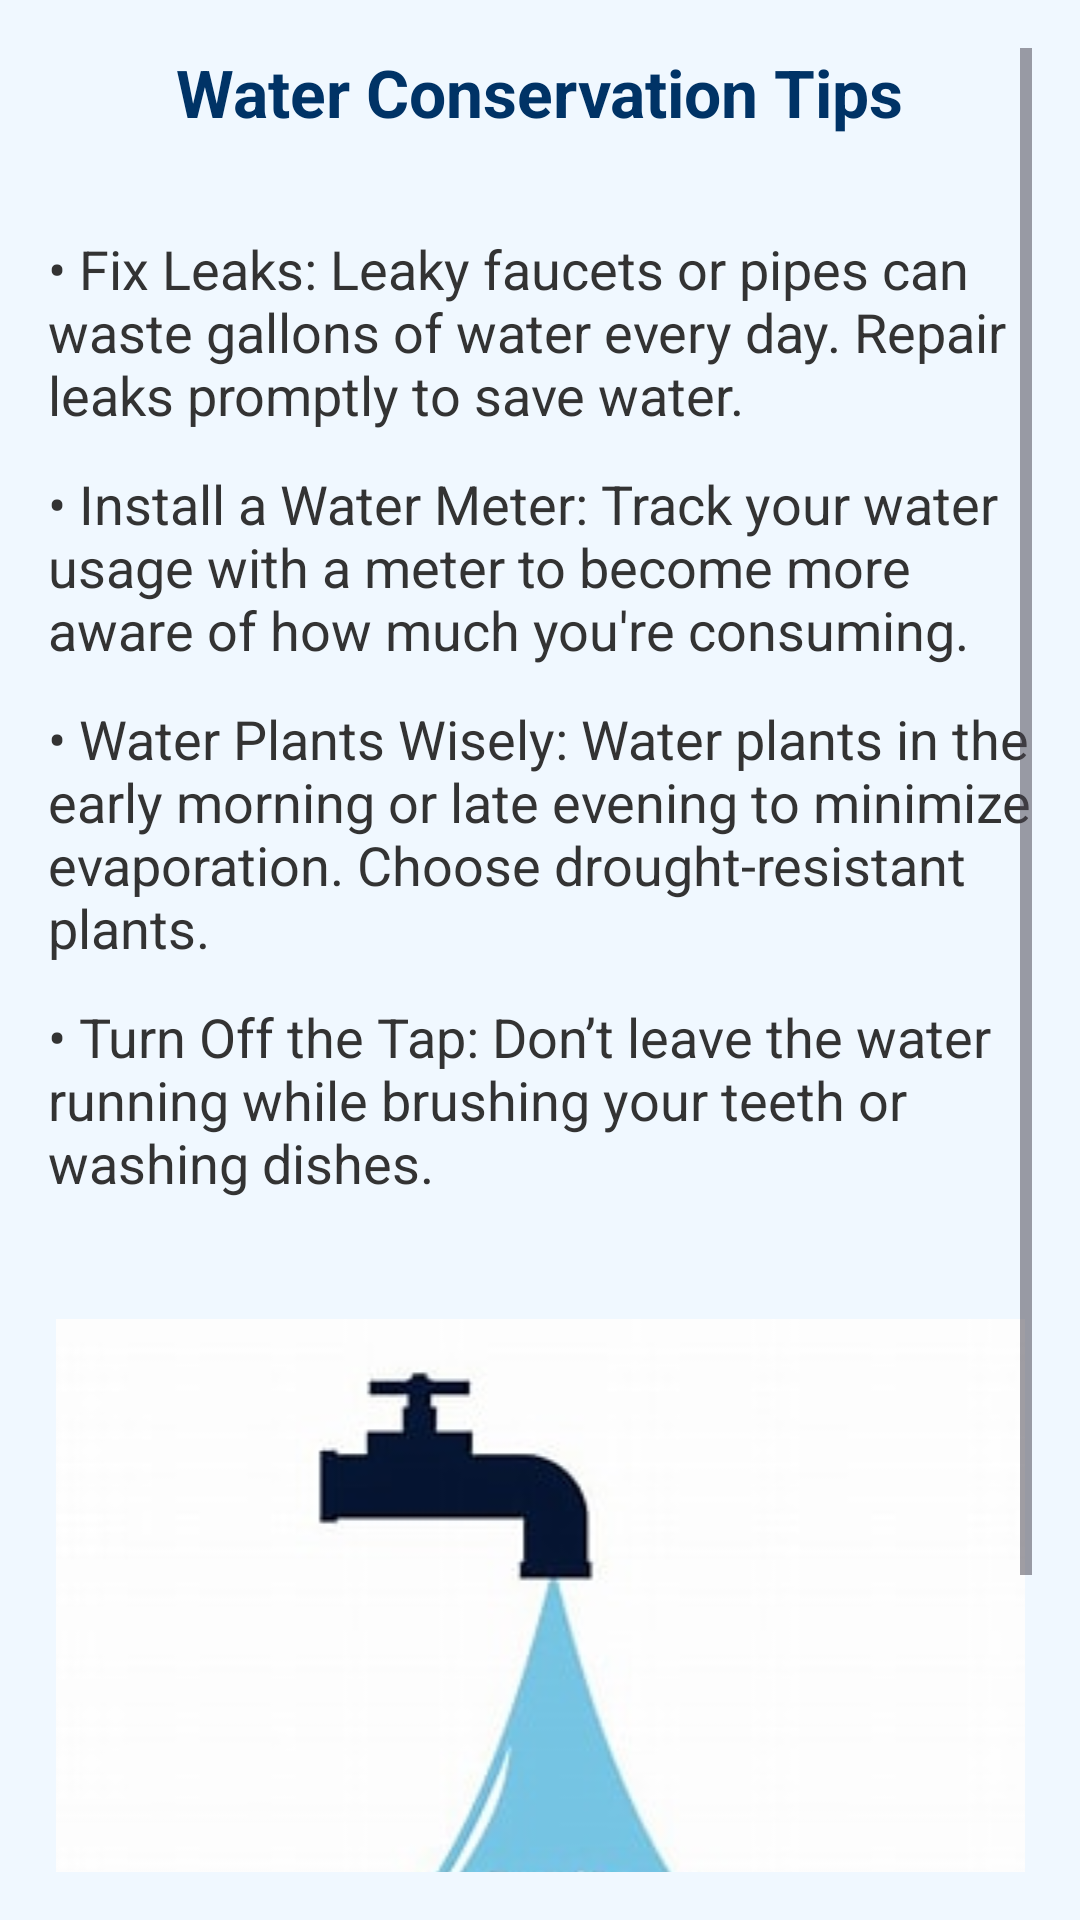

Android layout source for this screen:
<!-- AndroidManifest.xml: application theme Theme.Cleanwater -->
<!-- res/layout/activity_tips.xml -->
<ScrollView xmlns:android="http://schemas.android.com/apk/res/android"
    android:layout_width="match_parent"
    android:layout_height="match_parent"
    android:background="@color/light_blue"
    android:padding="16dp">

    <LinearLayout
        android:layout_width="match_parent"
        android:layout_height="wrap_content"
        android:orientation="vertical"
        android:gravity="center_horizontal">


        <TextView
            android:layout_width="wrap_content"
            android:layout_height="wrap_content"
            android:text="Water Conservation Tips"
            android:textSize="22sp"
            android:textStyle="bold"
            android:textColor="#003366"
            android:layout_gravity="center"
            android:paddingBottom="12dp" />


        <TextView
            android:layout_width="wrap_content"
            android:layout_height="wrap_content"
            android:text="• Fix Leaks: Leaky faucets or pipes can waste gallons of water every day. Repair leaks promptly to save water."
            android:textSize="18sp"
            android:textColor="#333333"
            android:layout_marginTop="20dp"
            android:paddingBottom="12dp"/>


        <TextView
            android:layout_width="wrap_content"
            android:layout_height="wrap_content"
            android:text="• Install a Water Meter: Track your water usage with a meter to become more aware of how much you're consuming."
            android:textSize="18sp"
            android:textColor="#333333"
            android:paddingBottom="12dp"/>


        <TextView
            android:layout_width="wrap_content"
            android:layout_height="wrap_content"
            android:text="• Water Plants Wisely: Water plants in the early morning or late evening to minimize evaporation. Choose drought-resistant plants."
            android:textSize="18sp"
            android:textColor="#333333"
            android:paddingBottom="12dp"/>


        <TextView
            android:layout_width="wrap_content"
            android:layout_height="wrap_content"
            android:text="• Turn Off the Tap: Don’t leave the water running while brushing your teeth or washing dishes."
            android:textSize="18sp"
            android:textColor="#333333"
            android:paddingBottom="20dp"/>


        <ImageView
            android:layout_width="match_parent"
            android:layout_height="wrap_content"
            android:layout_marginTop="20dp"
            android:scaleType="fitCenter"
            android:src="@drawable/water_saving2" />
    </LinearLayout>
</ScrollView>
<!-- resources referenced by this layout -->
<resources>
  <color name="light_blue">#f0f8ff</color>
  <!-- drawable water_saving2: png bitmap (drawable, 9916 bytes) -->
  <style name="Theme.Cleanwater" parent="Base.Theme.Cleanwater" />
  <style name="Base.Theme.Cleanwater" parent="Theme.Material3.DayNight.NoActionBar">
          
          
      </style>
</resources>
